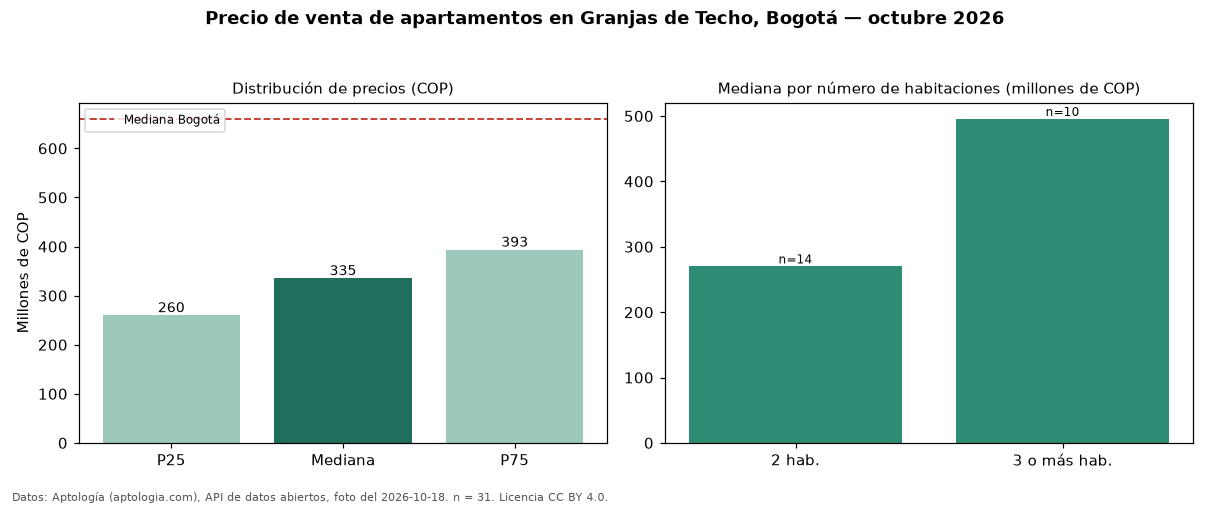

The table this chart was drawn from, first rows:
seccion, metrica, valor_cop, n
precio, p25, 259620000, 31
precio, mediana, 335000000, 31
precio, p75, 393000000, 31
precio, minimo, 190000000, 31
precio, maximo, 725000000, 31
parqueadero, avisos_con_parqueadero, 6, 31
habitaciones, 2, 270000000, 14
habitaciones, 3+, 495500000, 10
ciudad, mediana_ciudad, 660000000, 
fuente, fecha_foto, 2026-10-18, 
fuente, atribucion, https://www.aptologia.com/venta/bogota/g…, 
